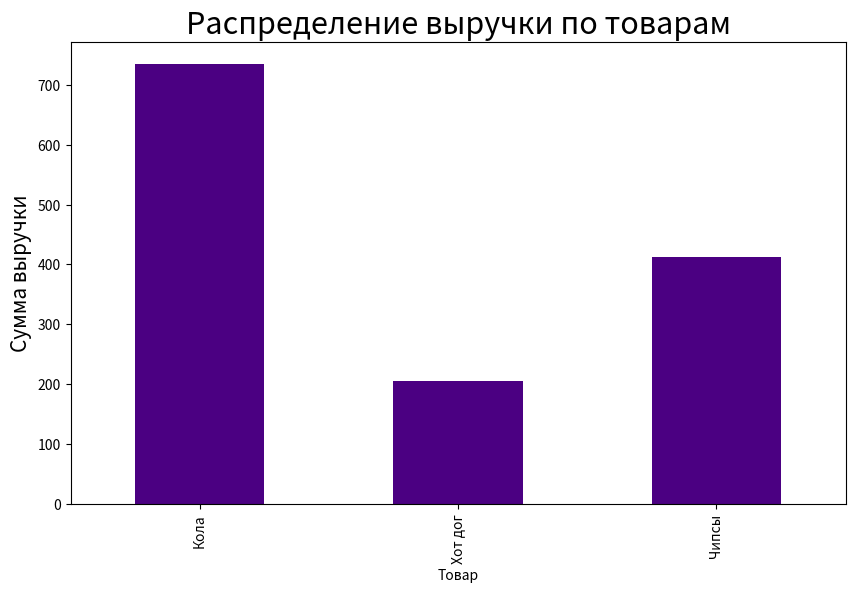

This figure's Python source:
import pandas as pd
import matplotlib.pyplot as plt

dict_data = {"Товар":["Хот дог", "Чипсы", "Кола", "Хот дог", "Чипсы", "Кола", "Хот дог", "Чипсы", "Кола", "Кола"],
            "Цена":[50, 25, 30, 52, 27, 32, 54, None, None, 39],
            "Количество":[1, 10, 2, 3, 6, 15, -1230424, 1203103, None, 5]}

df = pd.DataFrame(dict_data)

df['Цена'] = df['Цена'].fillna(round(df['Цена'].mean(), 2))
df['Количество'] = df['Количество'].fillna(0)
df = df.drop(df[(df['Количество'] < 0) | (df['Количество'] > 100)].index)

df["Общая стоимость"] = df['Цена'] * df['Количество']
group_data = df.groupby('Товар')['Общая стоимость'].sum()
print(group_data)

ax = group_data.plot(kind='bar', figsize=(10,6), color="indigo", fontsize=10)
ax.set_alpha(0.8)
ax.set_title("Распределение выручки по товарам", fontsize=22)
ax.set_ylabel("Сумма выручки", fontsize=15)
plt.show()